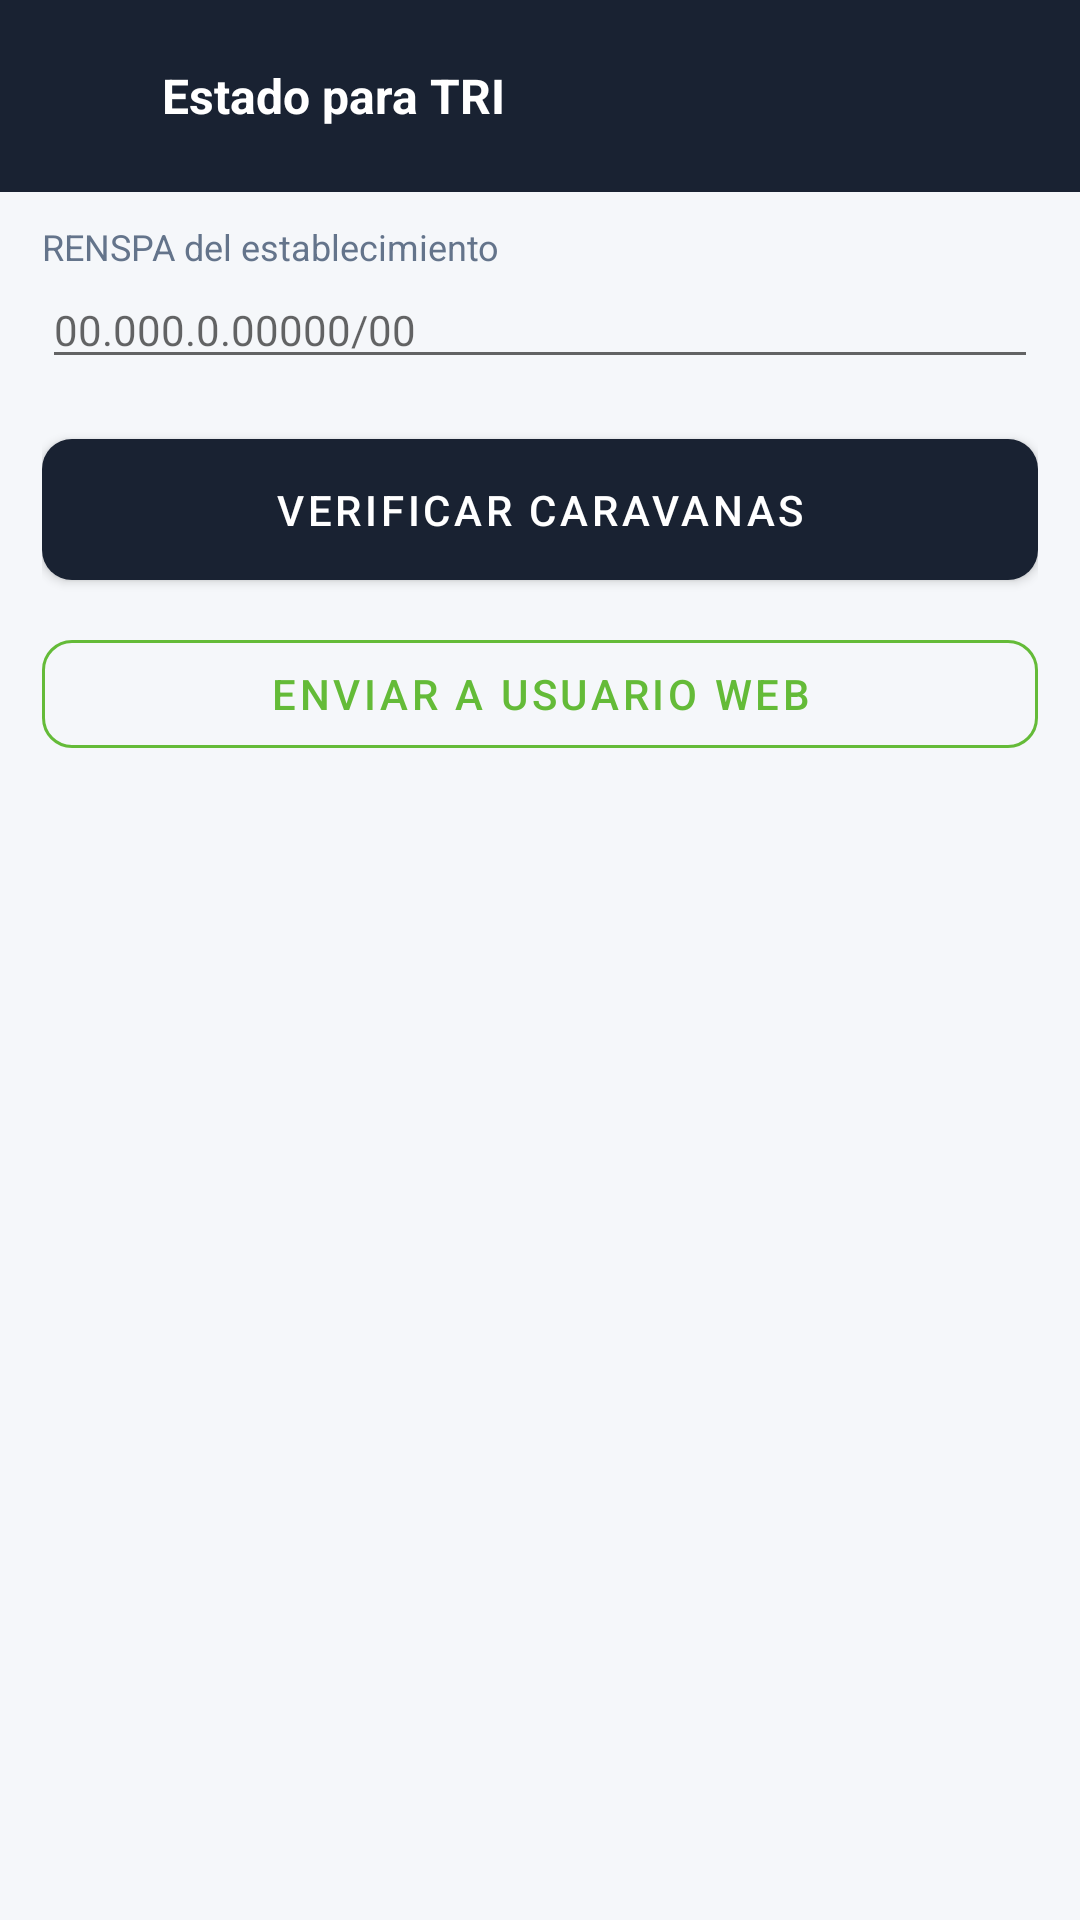

Here is an Android app screen rendered from its layout file. Give the layout XML and the strings, colors and styles it references.
<!-- AndroidManifest.xml: application theme Theme.GestionTraza -->
<!-- res/layout/fragment_estado_tri.xml -->
<?xml version="1.0" encoding="utf-8"?>
<LinearLayout xmlns:android="http://schemas.android.com/apk/res/android"
    android:layout_width="match_parent"
    android:layout_height="match_parent"
    android:orientation="vertical"
    android:background="@color/fondo">

    <RelativeLayout
        android:layout_width="match_parent"
        android:layout_height="wrap_content"
        android:background="@color/verde_oscuro"
        android:padding="14dp"
        android:minHeight="56dp">

        <ImageButton
            android:id="@+id/btnVolver"
            android:layout_width="36dp"
            android:layout_height="36dp"
            android:layout_alignParentStart="true"
            android:layout_centerVertical="true"
            android:background="?attr/selectableItemBackgroundBorderless"
            android:src="@drawable/ic_back"
            android:contentDescription="Volver"/>

        <TextView
            android:layout_width="wrap_content"
            android:layout_height="wrap_content"
            android:layout_toEndOf="@id/btnVolver"
            android:layout_centerVertical="true"
            android:layout_marginStart="4dp"
            android:text="Estado para TRI"
            android:textColor="@color/blanco"
            android:textSize="16sp"
            android:textStyle="bold"/>

        <TextView
            android:id="@+id/tvContadorBar"
            android:layout_width="wrap_content"
            android:layout_height="wrap_content"
            android:layout_alignParentEnd="true"
            android:layout_centerVertical="true"
            android:textColor="#99ffffff"
            android:textSize="12sp"/>

    </RelativeLayout>

    
    <LinearLayout
        android:layout_width="match_parent"
        android:layout_height="wrap_content"
        android:orientation="vertical"
        android:paddingStart="14dp"
        android:paddingEnd="14dp"
        android:paddingTop="10dp">

        <TextView
            android:layout_width="wrap_content"
            android:layout_height="wrap_content"
            android:text="RENSPA del establecimiento"
            android:textSize="12sp"
            android:textColor="@color/gris_texto"/>

        <EditText
            android:id="@+id/etRenspa"
            android:layout_width="match_parent"
            android:layout_height="wrap_content"
            android:hint="00.000.0.00000/00"
            android:inputType="text|textNoSuggestions"
            android:maxLength="20"
            android:textSize="14sp"/>

    </LinearLayout>

    
    <LinearLayout
        android:layout_width="match_parent"
        android:layout_height="wrap_content"
        android:orientation="vertical"
        android:padding="14dp">

        <com.google.android.material.button.MaterialButton
            android:id="@+id/btnVerificar"
            android:layout_width="match_parent"
            android:layout_height="wrap_content"
            android:text="Verificar caravanas"
            style="@style/BtnPrimary"/>

        <com.google.android.material.button.MaterialButton
            android:id="@+id/btnEnviarWeb"
            android:layout_width="match_parent"
            android:layout_height="wrap_content"
            android:text="Enviar a usuario web"
            style="@style/BtnSecondary"
            android:layout_marginTop="8dp"/>

    </LinearLayout>

    <ProgressBar
        android:id="@+id/progressVerif"
        android:layout_width="wrap_content"
        android:layout_height="wrap_content"
        android:layout_gravity="center"
        android:visibility="gone"/>

    <TextView
        android:id="@+id/tvProgreso"
        android:layout_width="match_parent"
        android:layout_height="wrap_content"
        android:gravity="center"
        android:textSize="11sp"
        android:textColor="@color/gris_texto"
        android:visibility="gone"
        android:paddingBottom="6dp"/>

    
    <LinearLayout
        android:id="@+id/panelContadores"
        android:layout_width="match_parent"
        android:layout_height="wrap_content"
        android:orientation="horizontal"
        android:background="@color/blanco"
        android:paddingVertical="10dp"
        android:visibility="gone">

        <TextView
            android:id="@+id/tvEntidadesCount"
            android:layout_width="0dp"
            android:layout_height="wrap_content"
            android:layout_weight="1"
            android:textSize="12sp"
            android:textColor="#1a1a18"
            android:gravity="center"/>

        <View
            android:layout_width="1dp"
            android:layout_height="match_parent"
            android:background="@color/gris_linea"/>

        <TextView
            android:id="@+id/tvSexoCount"
            android:layout_width="0dp"
            android:layout_height="wrap_content"
            android:layout_weight="2"
            android:textSize="12sp"
            android:textColor="#1a1a18"
            android:gravity="center"/>

    </LinearLayout>

    <androidx.recyclerview.widget.RecyclerView
        android:id="@+id/recyclerResultados"
        android:layout_width="match_parent"
        android:layout_height="0dp"
        android:layout_weight="1"
        android:padding="8dp"
        android:clipToPadding="false"/>

    
    <LinearLayout
        android:id="@+id/panelEnviar"
        android:layout_width="match_parent"
        android:layout_height="wrap_content"
        android:orientation="vertical"
        android:padding="12dp"
        android:visibility="gone"
        android:background="@color/blanco">

        <TextView
            android:layout_width="wrap_content"
            android:layout_height="wrap_content"
            android:text="LOTE:"
            android:textSize="12sp"
            android:textColor="@color/gris_texto"/>

        <EditText
            android:id="@+id/etNumeroLote"
            android:layout_width="match_parent"
            android:layout_height="wrap_content"
            android:text="LOTE :"
            android:inputType="text|textNoSuggestions"
            android:textSize="13sp"
            android:layout_marginBottom="8dp"/>

        <LinearLayout
            android:layout_width="match_parent"
            android:layout_height="wrap_content"
            android:orientation="horizontal"
            android:layout_marginBottom="8dp">

            <EditText
                android:id="@+id/etLat"
                android:layout_width="0dp"
                android:layout_height="wrap_content"
                android:layout_weight="1"
                android:hint="Latitud"
                android:inputType="numberDecimal|numberSigned"
                android:textSize="12sp"/>

            <EditText
                android:id="@+id/etLon"
                android:layout_width="0dp"
                android:layout_height="wrap_content"
                android:layout_weight="1"
                android:hint="Longitud"
                android:layout_marginStart="4dp"
                android:inputType="numberDecimal|numberSigned"
                android:textSize="12sp"/>

            <com.google.android.material.button.MaterialButton
                android:id="@+id/btnGps"
                android:layout_width="wrap_content"
                android:layout_height="wrap_content"
                android:text="GPS"
                android:layout_marginStart="4dp"
                style="@style/BtnSecondary"/>

        </LinearLayout>

        <com.google.android.material.button.MaterialButton
            android:id="@+id/btnEnviarTRI"
            android:layout_width="match_parent"
            android:layout_height="wrap_content"
            android:text="Enviar TRI a SENASA"
            style="@style/BtnPrimary"/>

    </LinearLayout>

    <ProgressBar
        android:id="@+id/progressSend"
        android:layout_width="wrap_content"
        android:layout_height="wrap_content"
        android:layout_gravity="center"
        android:visibility="gone"/>

    <TextView
        android:id="@+id/tvResultado"
        android:layout_width="match_parent"
        android:layout_height="wrap_content"
        android:padding="12dp"
        android:gravity="center"
        android:textSize="13sp"
        android:textStyle="bold"
        android:visibility="gone"/>

</LinearLayout>
<!-- resources referenced by this layout -->
<resources>
  <color name="blanco">#ffffff</color>
  <color name="fondo">#f5f7fa</color>
  <color name="gris_linea">#e2e8f0</color>
  <color name="gris_texto">#64748b</color>
  <color name="verde_oscuro">#192232</color>
  <style name="BtnPrimary" parent="Widget.MaterialComponents.Button">
          <item name="backgroundTint">@color/verde_oscuro</item>
          <item name="android:textColor">@color/blanco</item>
          <item name="android:textSize">14sp</item>
          <item name="cornerRadius">10dp</item>
          <item name="android:paddingTop">14dp</item>
          <item name="android:paddingBottom">14dp</item>
      </style>
  <style name="BtnSecondary" parent="Widget.MaterialComponents.Button.OutlinedButton">
          <item name="strokeColor">@color/verde_ok</item>
          <item name="android:textColor">@color/verde_ok</item>
          <item name="cornerRadius">10dp</item>
      </style>
  <style name="Theme.GestionTraza" parent="Theme.MaterialComponents.Light.DarkActionBar">
          <item name="colorPrimary">@color/verde_oscuro</item>
          <item name="colorPrimaryVariant">@color/verde_medio</item>
          <item name="colorOnPrimary">@color/blanco</item>
          <item name="colorSecondary">@color/verde_ok</item>
          <item name="colorOnSecondary">#ffffff</item>
          <item name="android:statusBarColor">@color/verde_oscuro</item>
          <item name="android:navigationBarColor">@color/verde_oscuro</item>
          <item name="windowActionBar">false</item>
          <item name="windowNoTitle">true</item>
      </style>
  <color name="verde_ok">#64bb38</color>
  <color name="verde_medio">#243148</color>
</resources>
